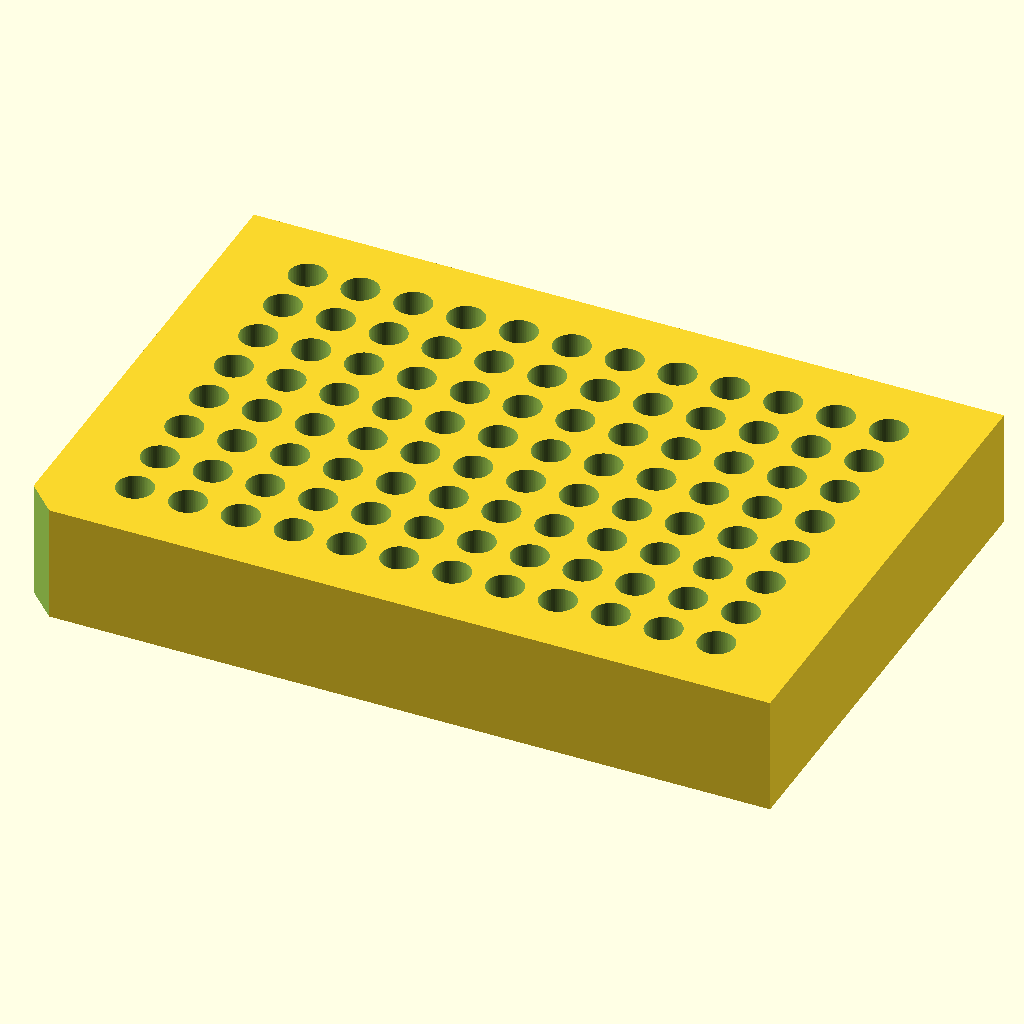
Cell 1 — every parameter at its default value.
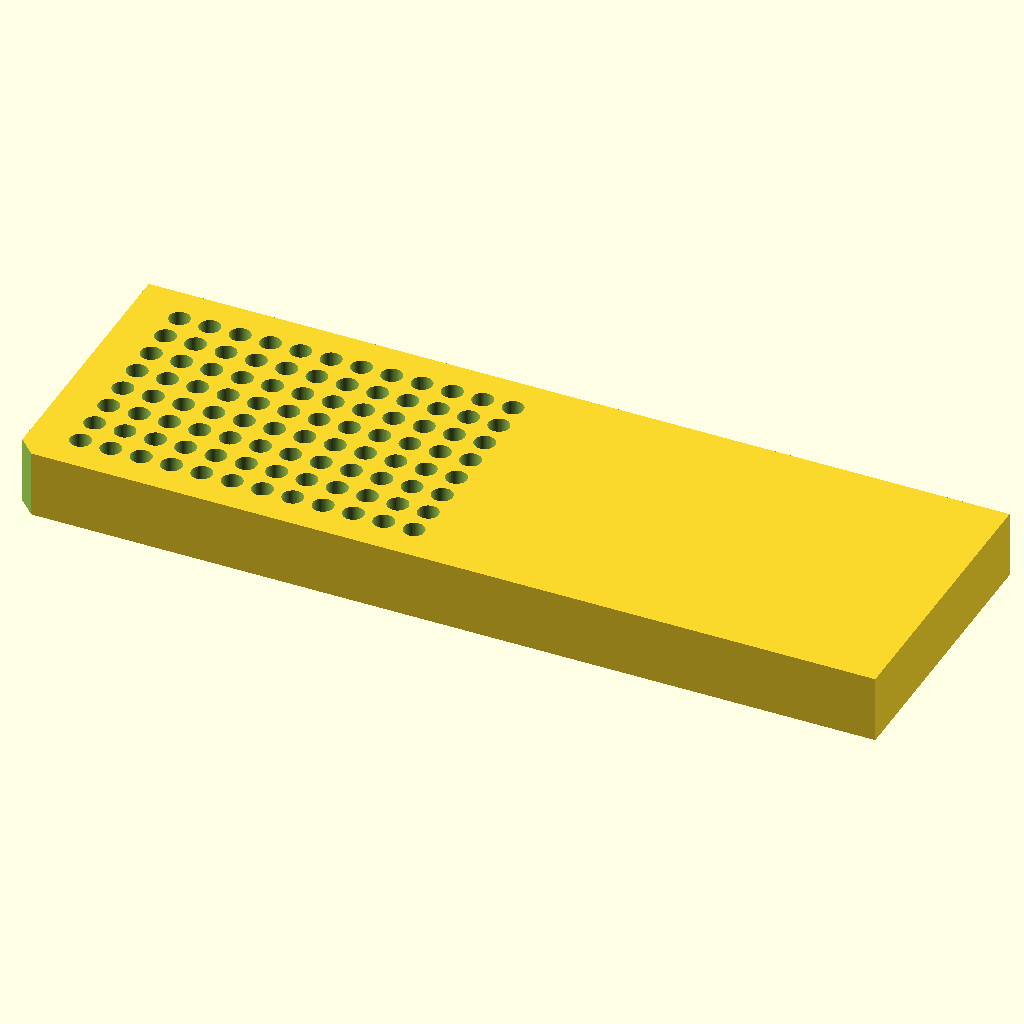
Cell 2: the same model with block_x = 255.52.
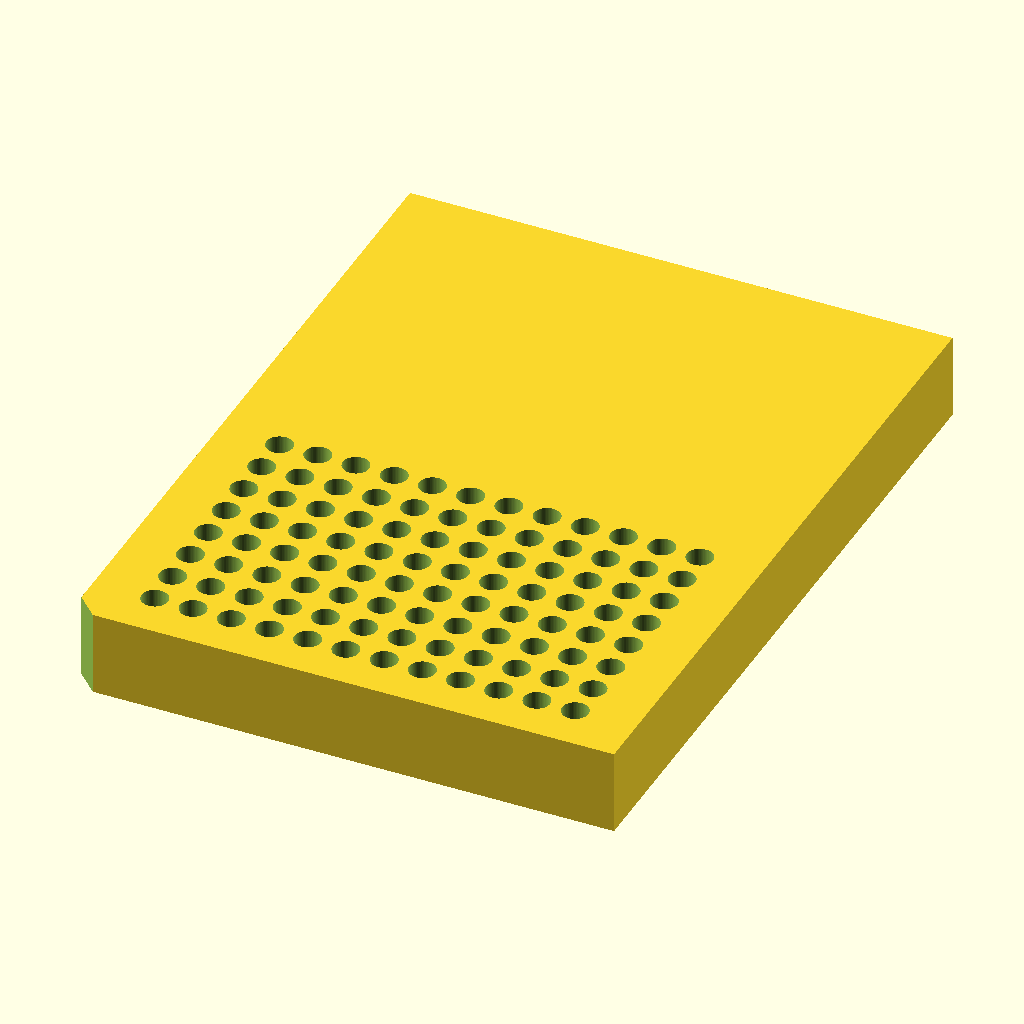
Cell 3: the same model with block_y = 170.96.
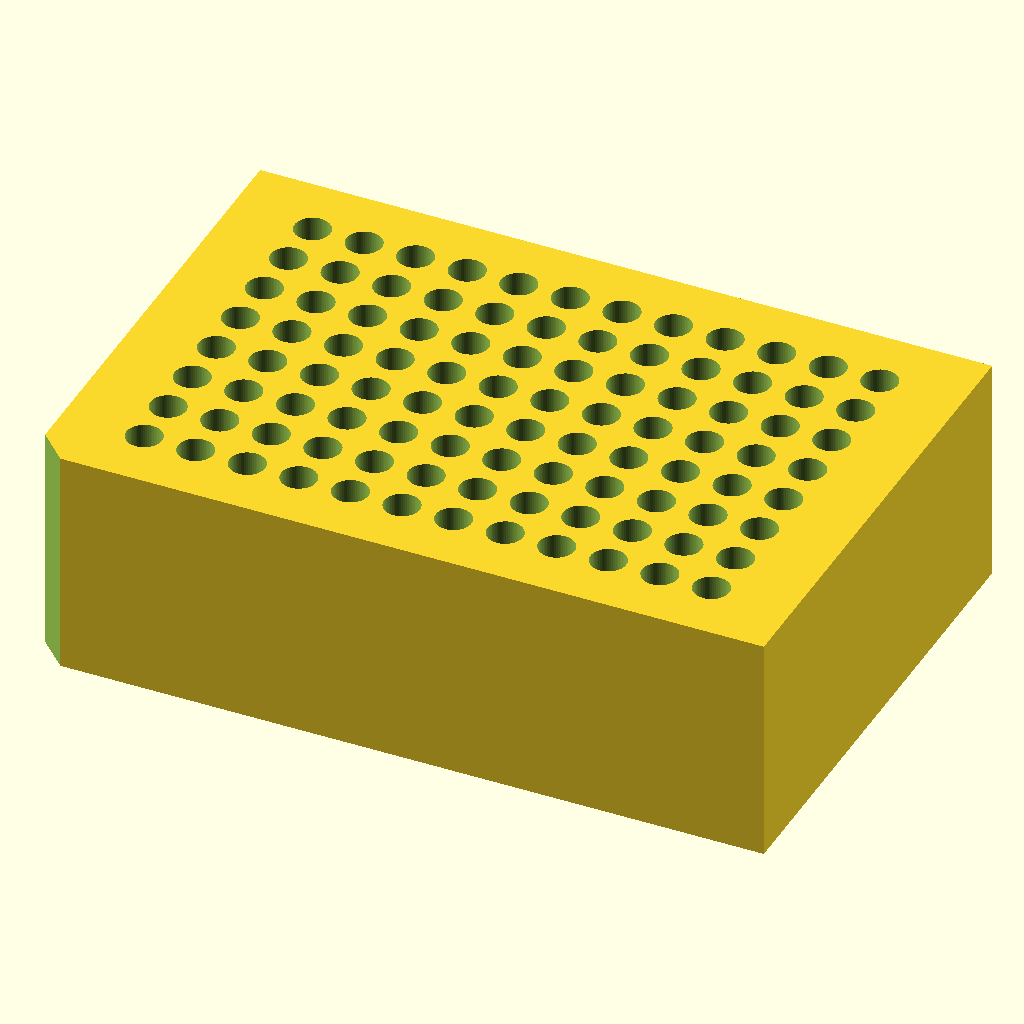
Cell 4: block_z = 40 (everything else at default).
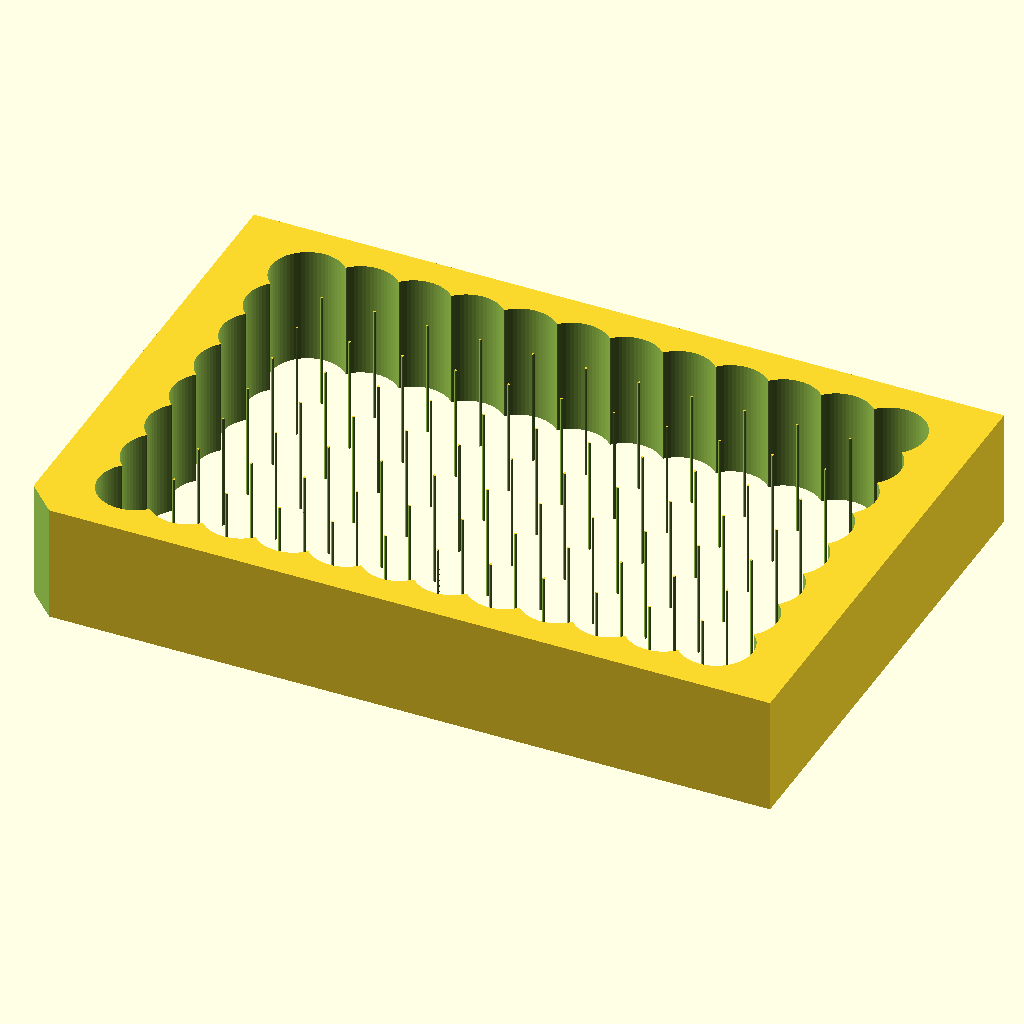
Cell 5: hole_dia = 12.4 (everything else at default).
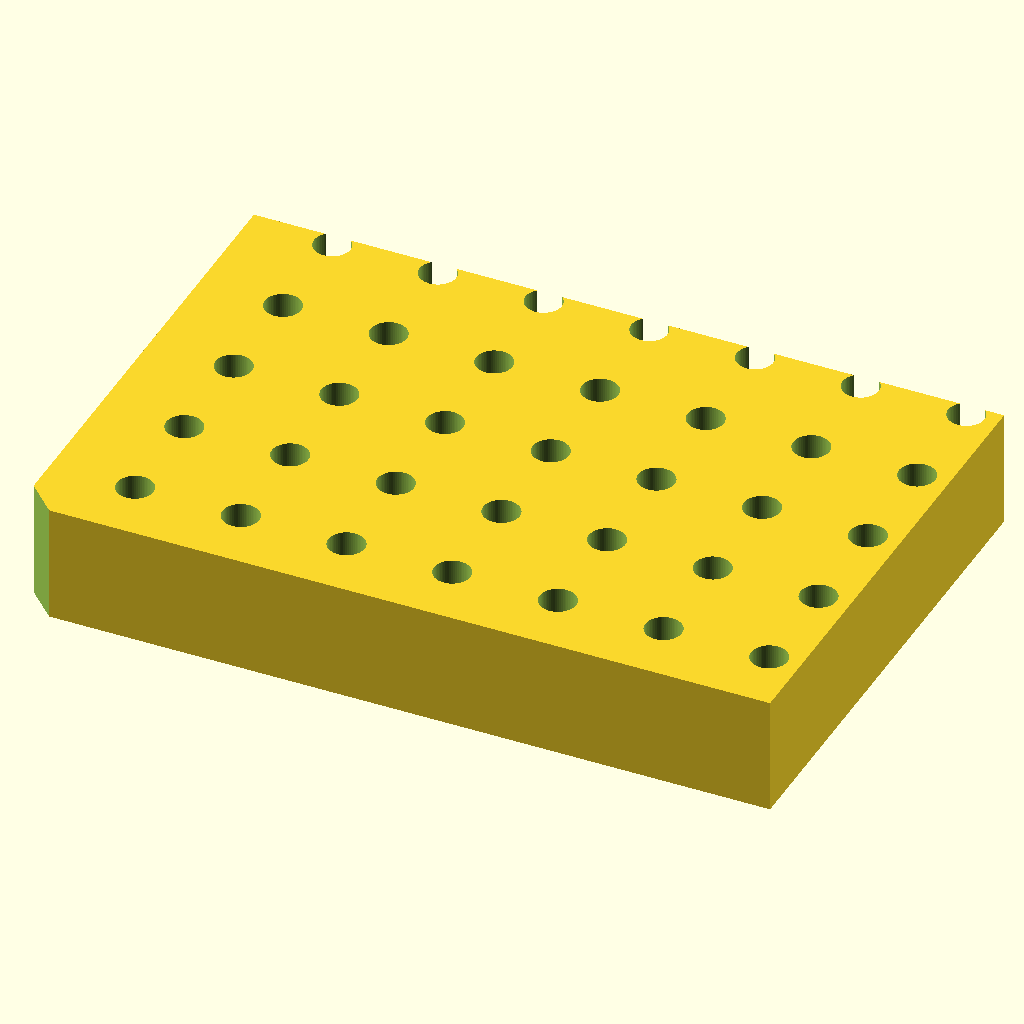
Cell 6: hole_spacing = 18 (everything else at default).
All cells are drawn from the same view direction (rotation 55°, 0°, 25°, orthographic, colour scheme Cornfield), but the view is re-fitted for each cell, so position and scale can differ between cells as well as the parameter.
Source of the model, bench/results/main-tiiny/code/tiiny_google_gemma-4-26B-A4B-it/pcr_tube_rack_sbs_s0_a2.scad:
// PCR Tube Rack (96-well)
// Designed for 0.2 mL tubes with ANSI/SLAS footprint
// Corrected to ensure a single solid body and accurate hole positioning

// --- Dimensions ---
block_x = 127.76;      // Total length (X)
block_y = 85.48;       // Total width (Y)
block_z = 20.00;       // Total height (Z)

hole_dia = 6.2;        // Diameter of PCR tube holes
hole_spacing = 9.0;    // Center-to-center spacing (pitch)
rows = 8;              // Number of rows (Y direction)
cols = 12;             // Number of columns (X direction)

// Offset of first hole center from the edges (A1 corner)
offset_x = 14.38;      // Distance from left edge to A1 center
offset_y = 11.24;      // Distance from back edge to A1 center

// Chamfer dimensions (Orientation Mark)
chamfer_leg = 5.0;     // Length of the chamfer along the edges

// Resolution
$fn = 64;

// --- Implementation ---

// The part is built in the print orientation: rests on XY plane at Z=0
// Centered on the origin in X and Y.
module pcr_rack() {
    difference() {
        // Main Block
        cube([block_x, block_y, block_z]);

        // 1. The 96 Vertical Through-Holes
        // We iterate through columns (X) and rows (Y)
        // The first hole (A1) is at (offset_x, offset_y) relative to the corner (0,0)
        for (c = [0 : cols - 1]) {
            for (r = [0 : rows - 1]) {
                // Subtracting a cylinder that extends slightly beyond Z bounds to ensure clean cut
                translate([offset_x + (c * hole_spacing), offset_y + (r * hole_spacing), -1])
                    cylinder(d = hole_dia, h = block_z + 2);
            }
        }

        // 2. The 45-degree Chamfer at the A1 corner (0,0,0)
        // To ensure a single solid body, the chamfer must be subtracted from the main block.
        // The previous error produced "2 separate bodies" because the chamfer subtraction 
        // was not properly intersecting the main block or was creating a floating volume.
        // We define a wedge that covers the corner and subtract it.
        
        // We use a hull of two triangles to create a wedge that cuts the corner.
        // The wedge is defined by the points (0,0), (chamfer_leg, 0), and (0, chamfer_leg) in XY.
        // To make it a subtraction that removes the corner, we define the wedge 
        // as the volume containing the corner.
        
        translate([-0.1, -0.1, -0.1]) // Slight overlap to ensure clean cut
        rotate([0, 0, 0])
        hull() {
            // The corner point (0,0)
            cube([0.1, 0.1, block_z + 2]);
            // The point on X axis
            translate([chamfer_leg, 0, 0]) cube([0.1, 0.1, block_z + 2]);
            // The point on Y axis
            translate([0, chamfer_leg, 0]) cube([0.1, 0.1, block_z + 2]);
        }
    }
}

// Final Render
// Centering the block on X and Y as requested.
// The block is defined from [0,0,0] to [X,Y,Z], so we translate by -half.
// This ensures the bounding box is exactly [-63.88 to 63.88] etc.
translate([-block_x/2, -block_y/2, 0])
pcr_rack();
Customizer parameters (derived from the source; name, type, default, range or options):
block_x: number, default 127.76
block_y: number, default 85.48
block_z: number, default 20
hole_dia: number, default 6.2
hole_spacing: number, default 9
rows: number, default 8
cols: number, default 12
offset_x: number, default 14.38
offset_y: number, default 11.24
chamfer_leg: number, default 5
